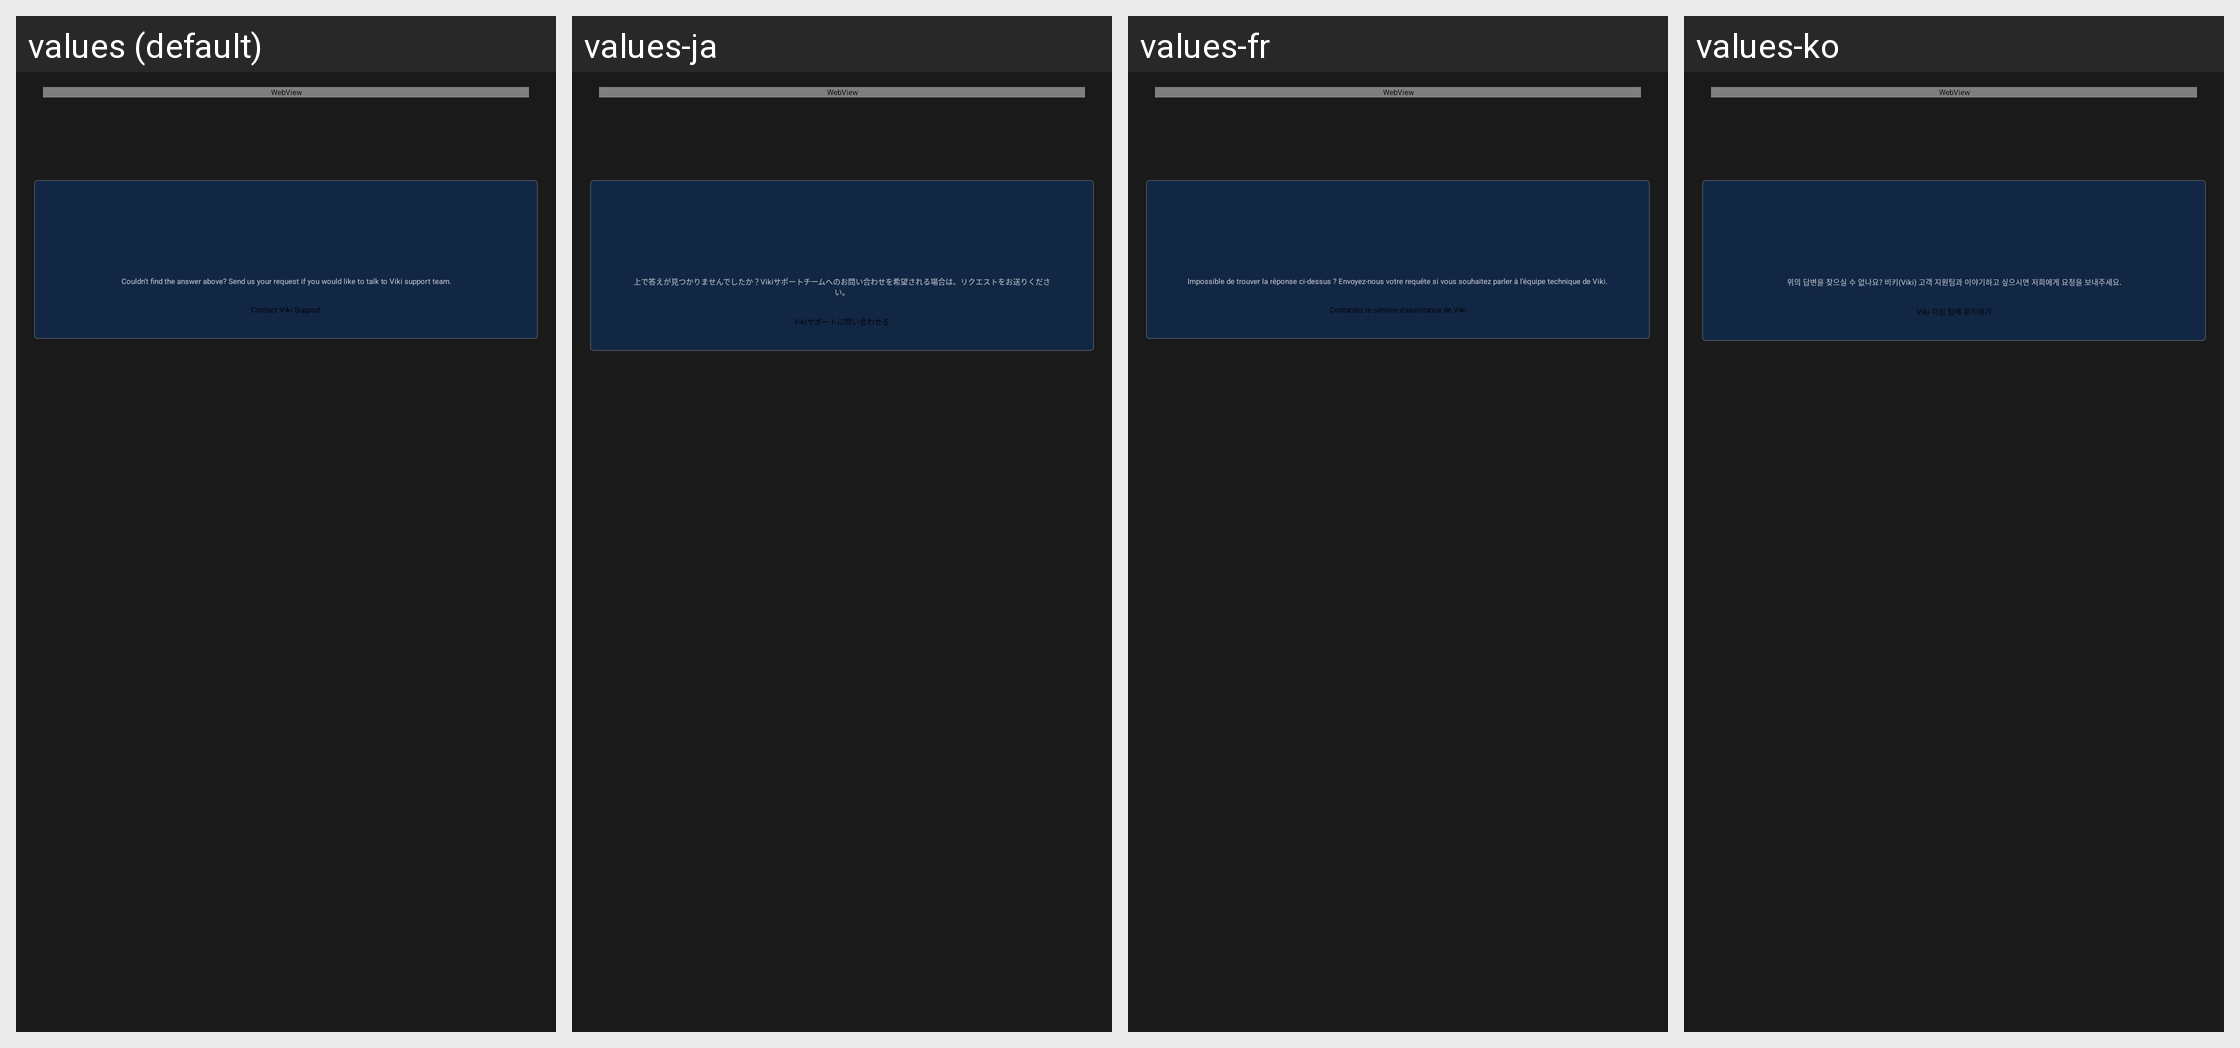

The Android screen above is rendered under several locales of the same app. Produce the string resources it draws, with the default and per-locale values.
Android screen res/layout/activity_article.xml rendered under 4 locales, left to right: values (default), values-ja, values-fr, values-ko. Device: Nexus 5 (rendered at 1080×1920; each locale shown at half size, 540×960, under a caption strip naming it); theme VikiTheme.
Other locales in the repository, not shown: values-de, values-es, values-it, values-pt, values-zh, values-zh-rCN, values-zh-rTW.
Strings drawn on this screen, with the default value and each locale's value (text and hints the layout hard-codes, and strings that could not be matched under every locale, appear in the picture but are not listed):

actionable_card_contactsupport_message
  values: Couldn’t find the answer above? Send us your request if you would like to talk to Viki support team.
  values-ja: 上で答えが見つかりませんでしたか？Vikiサポートチームへのお問い合わせを希望される場合は、リクエストをお送りください。
  values-fr: Impossible de trouver la réponse ci-dessus ? Envoyez-nous votre requête si vous souhaitez parler à l'équipe technique de Viki.
  values-ko: 위의 답변을 찾으실 수 없나요? 비키(Viki) 고객 지원팀과 이야기하고 싶으시면 저희에게 요청을 보내주세요.

actionable_card_contactsupport_cta
  values: Contact Viki Support
  values-ja: Vikiサポートに問い合わせる
  values-fr: Contactez le service d'assistance de Viki
  values-ko: Viki 지원 팀에 문의하기
